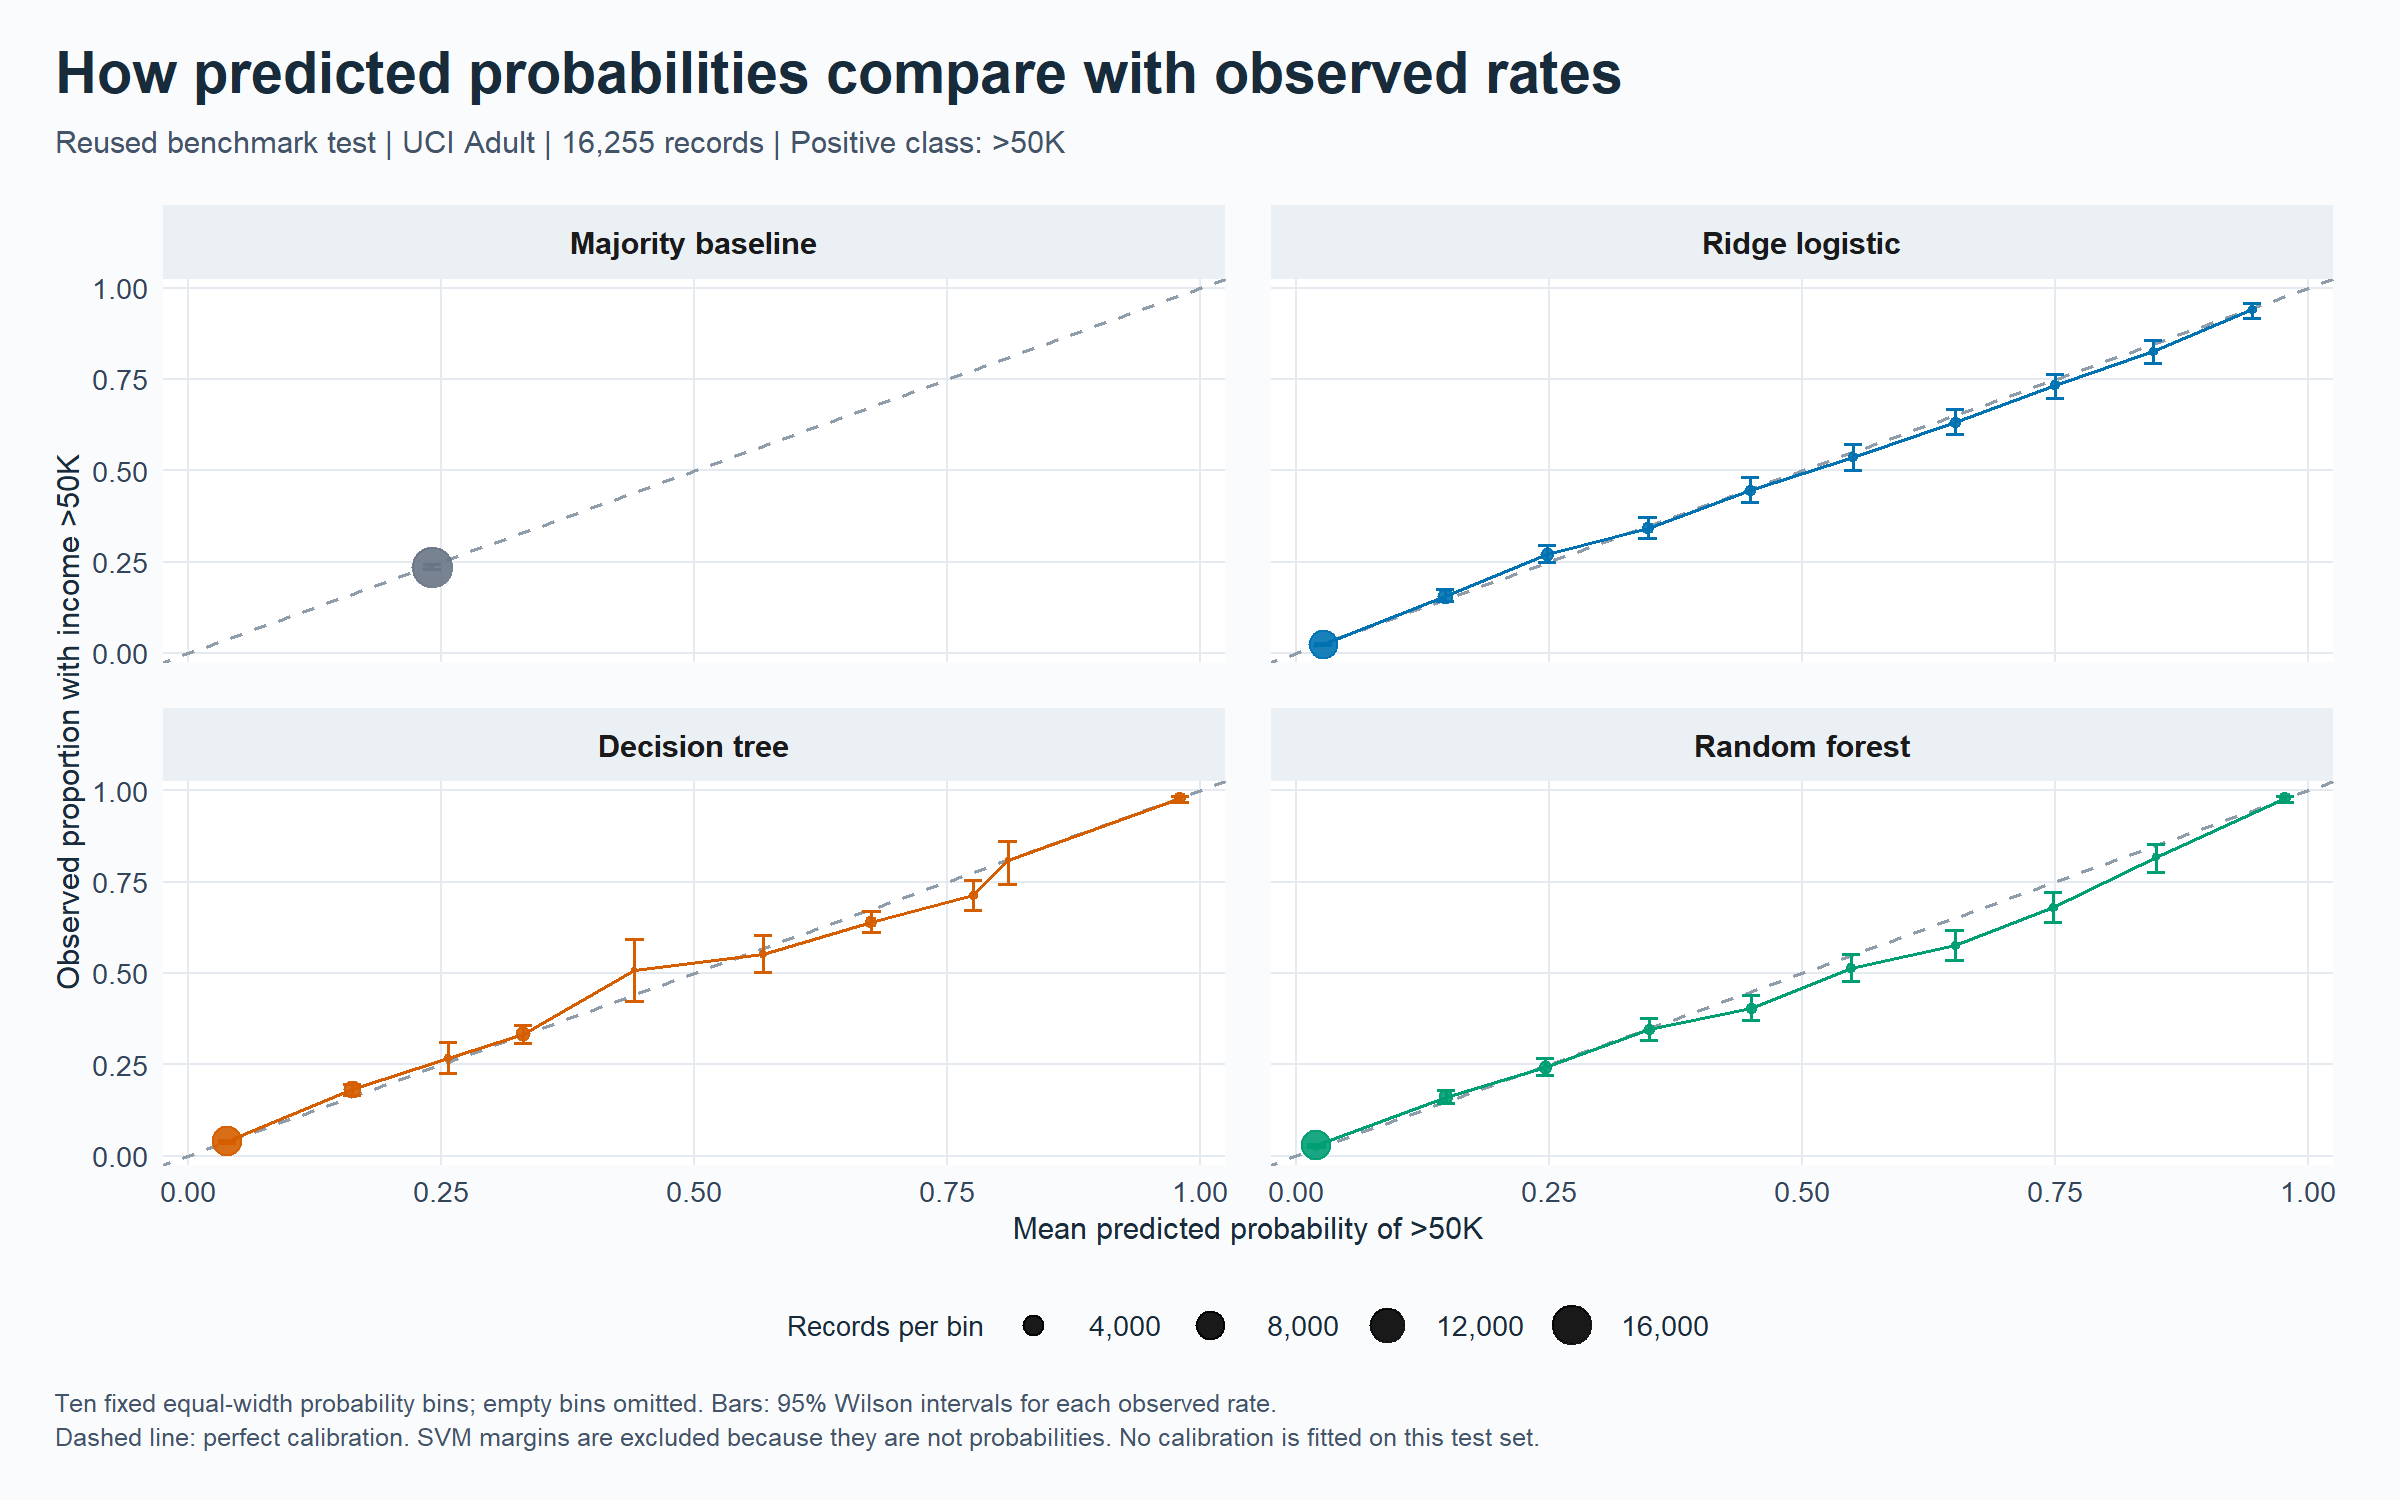

Data behind this chart, as committed beside it:
model, bin, n, n_positive, mean_probability, observed_rate, lower, upper
majority, 3, 16255, 3840, 0.2409, 0.2362, 0.2298, 0.2428
logistic, 1, 7943, 186, 0.02624, 0.02342, 0.02031, 0.02698
logistic, 2, 1878, 294, 0.1469, 0.1565, 0.1408, 0.1737
logistic, 3, 1406, 380, 0.2476, 0.2703, 0.2477, 0.2941
logistic, 4, 1035, 354, 0.3472, 0.342, 0.3138, 0.3715
logistic, 5, 812, 362, 0.4489, 0.4458, 0.412, 0.4802
logistic, 6, 718, 385, 0.5501, 0.5362, 0.4996, 0.5724
logistic, 7, 772, 489, 0.6509, 0.6334, 0.5988, 0.6667
logistic, 8, 673, 493, 0.7498, 0.7325, 0.6978, 0.7646
logistic, 9, 532, 440, 0.8466, 0.8271, 0.7926, 0.8568
logistic, 10, 486, 457, 0.9447, 0.9403, 0.9156, 0.9581
tree, 1, 8556, 336, 0.03854, 0.03927, 0.03536, 0.0436
tree, 2, 2579, 468, 0.1616, 0.1815, 0.1671, 0.1968
tree, 3, 409, 109, 0.257, 0.2665, 0.226, 0.3114
tree, 4, 1467, 488, 0.331, 0.3327, 0.309, 0.3572
tree, 5, 128, 65, 0.4411, 0.5078, 0.4222, 0.5929
tree, 6, 376, 208, 0.568, 0.5532, 0.5027, 0.6027
tree, 7, 1070, 685, 0.6754, 0.6402, 0.611, 0.6684
tree, 8, 465, 332, 0.7761, 0.714, 0.6713, 0.7532
tree, 9, 172, 139, 0.8099, 0.8081, 0.7428, 0.86
tree, 10, 1033, 1010, 0.9805, 0.9777, 0.9668, 0.9851
forest, 1, 8417, 232, 0.01982, 0.02756, 0.02428, 0.03128
forest, 2, 1646, 265, 0.1482, 0.161, 0.144, 0.1795
forest, 3, 1228, 298, 0.2454, 0.2427, 0.2195, 0.2674
forest, 4, 955, 330, 0.3485, 0.3455, 0.3161, 0.3763
forest, 5, 785, 318, 0.4491, 0.4051, 0.3713, 0.4398
forest, 6, 674, 347, 0.548, 0.5148, 0.4771, 0.5524
forest, 7, 559, 322, 0.6508, 0.576, 0.5347, 0.6163
forest, 8, 525, 358, 0.748, 0.6819, 0.6409, 0.7203
forest, 9, 402, 329, 0.85, 0.8184, 0.7778, 0.853
forest, 10, 1064, 1041, 0.9771, 0.9784, 0.9678, 0.9856
